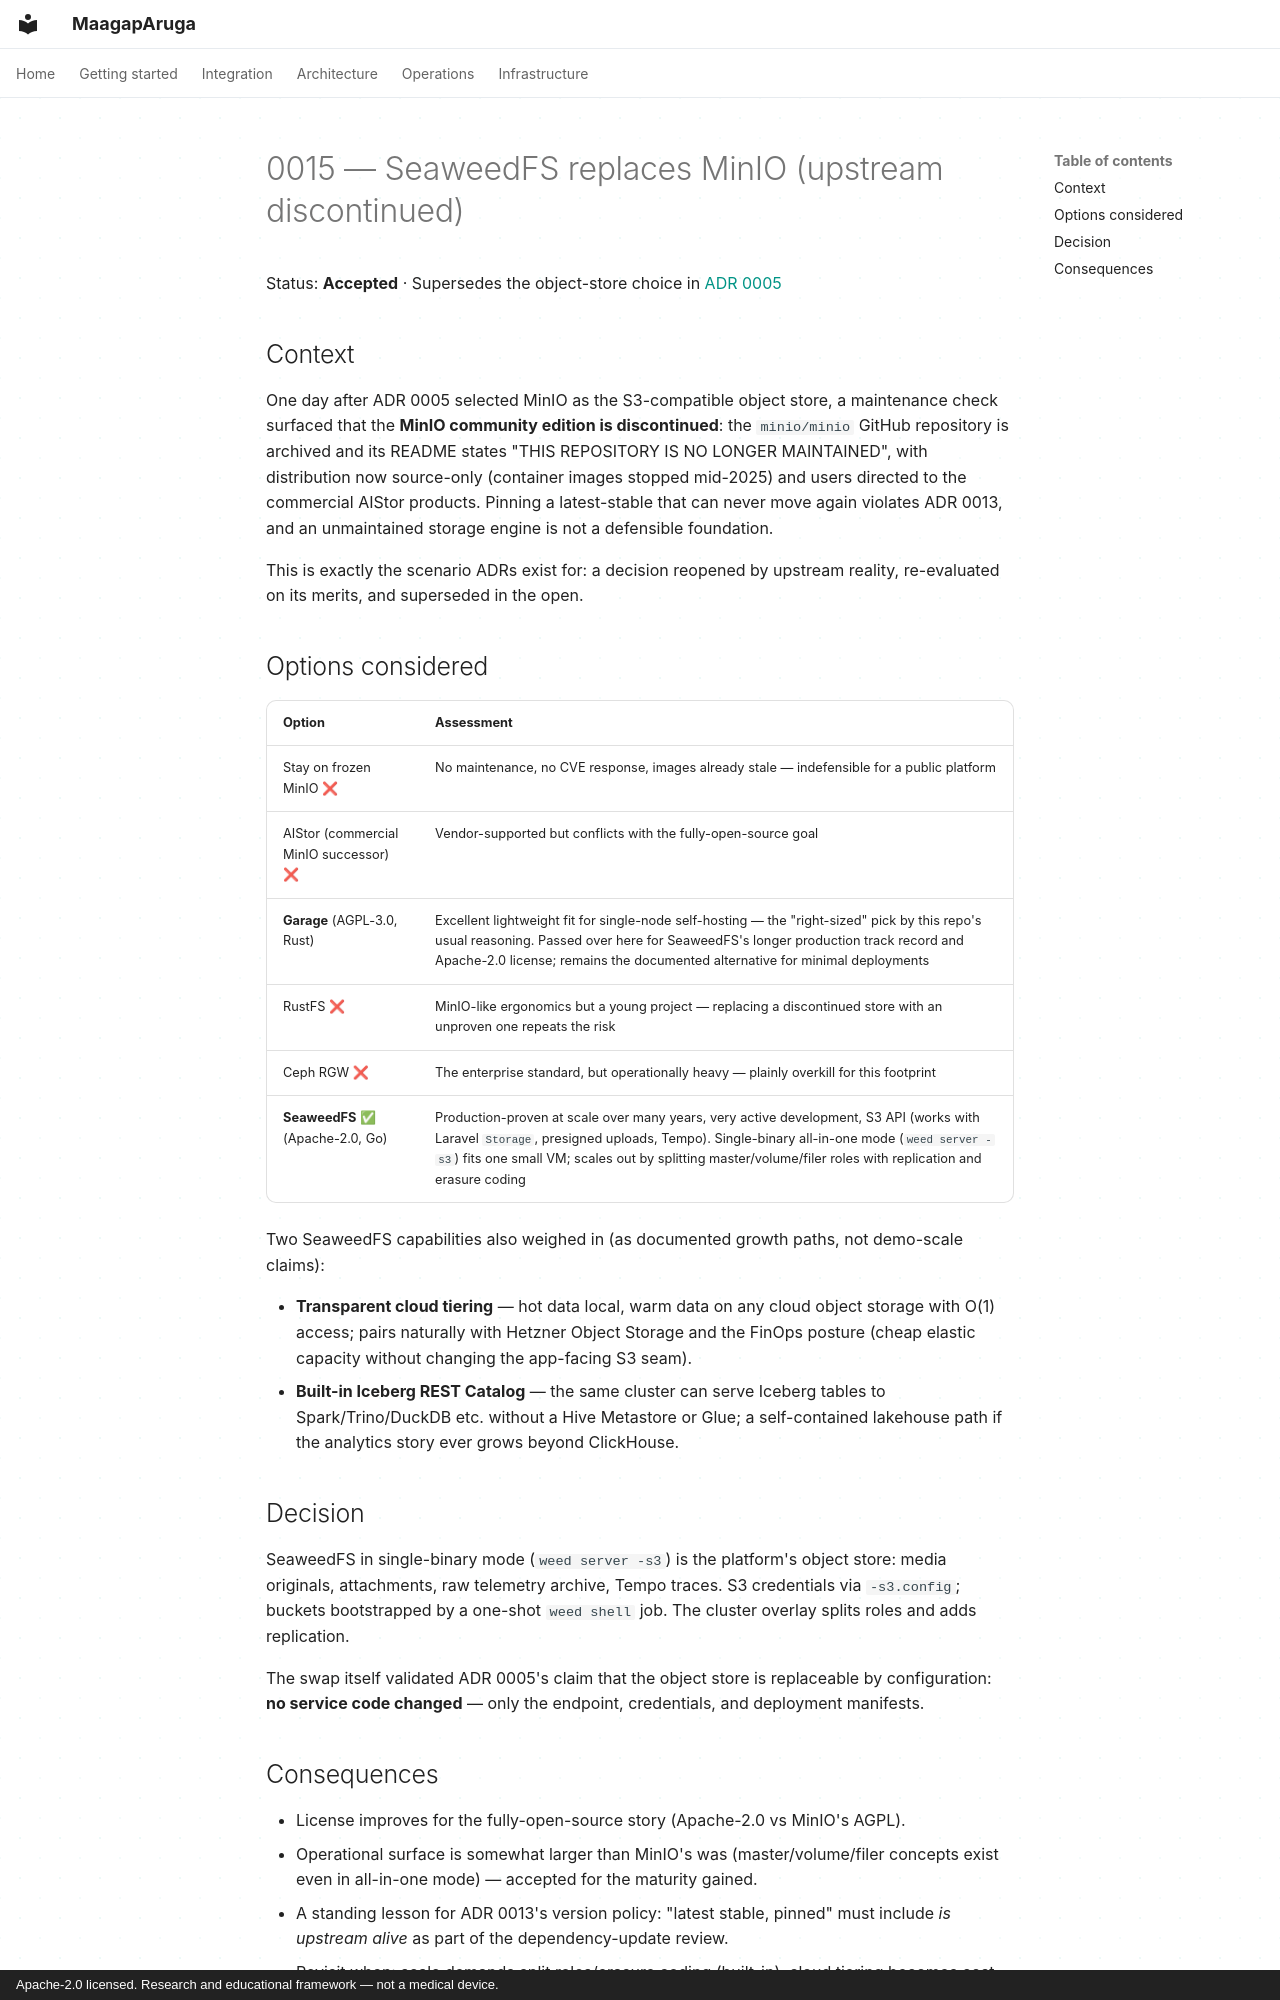

repository: marco-montesines/maagaparuga · page: adr/0015-seaweedfs-object-storage/index.html · generator: mkdocs · copyright: Apache-2.0 licensed. Research and educational framework — not a medical device.

# 0015 — SeaweedFS replaces MinIO (upstream discontinued)

Status: **Accepted** · Supersedes the object-store choice in
[ADR 0005](0005-right-store-per-workload.md)

## Context

One day after ADR 0005 selected MinIO as the S3-compatible object store, a
maintenance check surfaced that the **MinIO community edition is discontinued**:
the `minio/minio` GitHub repository is archived and its README states
"THIS REPOSITORY IS NO LONGER MAINTAINED", with distribution now source-only
(container images stopped mid-2025) and users directed to the
commercial AIStor products. Pinning a latest-stable that can never move again
violates ADR 0013, and an unmaintained storage engine is not a defensible
foundation.

This is exactly the scenario ADRs exist for: a decision reopened by upstream
reality, re-evaluated on its merits, and superseded in the open.

## Options considered

| Option | Assessment |
|---|---|
| Stay on frozen MinIO ❌ | No maintenance, no CVE response, images already stale — indefensible for a public platform |
| AIStor (commercial MinIO successor) ❌ | Vendor-supported but conflicts with the fully-open-source goal |
| **Garage** (AGPL-3.0, Rust) | Excellent lightweight fit for single-node self-hosting — the "right-sized" pick by this repo's usual reasoning. Passed over here for SeaweedFS's longer production track record and Apache-2.0 license; remains the documented alternative for minimal deployments |
| RustFS ❌ | MinIO-like ergonomics but a young project — replacing a discontinued store with an unproven one repeats the risk |
| Ceph RGW ❌ | The enterprise standard, but operationally heavy — plainly overkill for this footprint |
| **SeaweedFS** ✅ (Apache-2.0, Go) | Production-proven at scale over many years, very active development, S3 API (works with Laravel `Storage`, presigned uploads, Tempo). Single-binary all-in-one mode (`weed server -s3`) fits one small VM; scales out by splitting master/volume/filer roles with replication and erasure coding |

Two SeaweedFS capabilities also weighed in (as documented growth paths, not
demo-scale claims):

- **Transparent cloud tiering** — hot data local, warm data on any cloud object
  storage with O(1) access; pairs naturally with Hetzner Object Storage and the
  FinOps posture (cheap elastic capacity without changing the app-facing S3 seam).
- **Built-in Iceberg REST Catalog** — the same cluster can serve Iceberg tables
  to Spark/Trino/DuckDB etc. without a Hive Metastore or Glue; a self-contained
  lakehouse path if the analytics story ever grows beyond ClickHouse.

## Decision

SeaweedFS in single-binary mode (`weed server -s3`) is the platform's object
store: media originals, attachments, raw telemetry archive, Tempo traces.
S3 credentials via `-s3.config`; buckets bootstrapped by a one-shot `weed shell`
job. The cluster overlay splits roles and adds replication.

The swap itself validated ADR 0005's claim that the object store is replaceable
by configuration: **no service code changed** — only the endpoint, credentials,
and deployment manifests.
